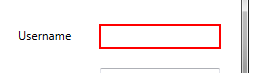
Task: This process is about learning the RPA using UiPath from scratch.
Workflow: Credential_Activities

Step 1: type [UiDemo_Usr] into 'user'

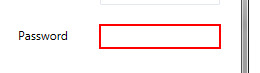
Step 2: type a value into 'pass'

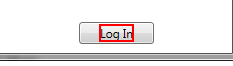
Step 3: click on the text 'Log In'
